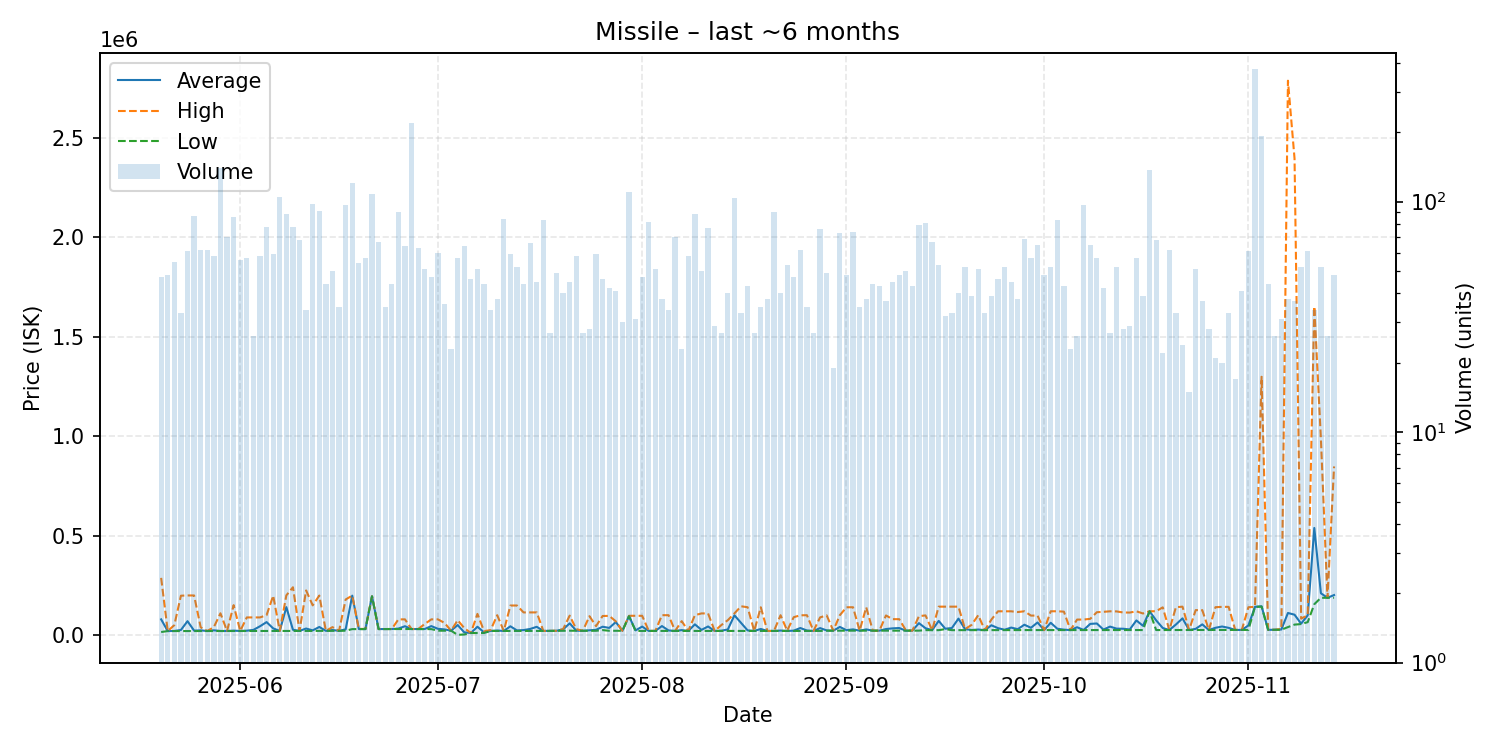

The table this chart was drawn from, first rows:
date, average, highest, lowest, order_count, volume
2025-05-20, 79042, 287700, 15320, 30, 47
2025-05-21, 20106, 20110, 20100, 26, 48
2025-05-22, 20674, 50120, 20120, 34, 55
2025-05-23, 25567, 198000, 20170, 25, 33
2025-05-24, 69855, 199300, 20305, 31, 61
2025-05-25, 22392, 199100, 20340, 33, 87
2025-05-26, 23672, 38990, 20340, 31, 62
2025-05-27, 20480, 20510, 20400, 29, 62
2025-05-28, 23901, 40000, 20530, 31, 58
2025-05-29, 20570, 109600, 20540, 45, 140
2025-05-30, 20582, 20590, 20570, 39, 70
2025-05-31, 22195, 150600, 20700, 46, 86
2025-06-01, 20721, 20730, 20720, 32, 56
2025-06-02, 21938, 88750, 20750, 31, 57
2025-06-03, 25998, 88760, 20770, 23, 26
2025-06-04, 44210, 88760, 20790, 30, 58
2025-06-05, 65278, 100000, 20810, 35, 78
2025-06-06, 33670, 198000, 20830, 35, 59
2025-06-07, 20840, 20840, 20840, 29, 105
2025-06-08, 140627, 199700, 20840, 29, 88
2025-06-09, 26769, 240450, 20870, 35, 78
2025-06-10, 20885, 20890, 20880, 25, 68
2025-06-11, 32897, 224500, 20900, 23, 34
2025-06-12, 23592, 149445, 20900, 36, 98
2025-06-13, 40750, 198800, 21240, 26, 91
2025-06-14, 21274, 21280, 21260, 32, 44
2025-06-15, 25392, 39940, 21290, 26, 50
2025-06-16, 21290, 21300, 21290, 26, 35
2025-06-17, 28709, 179000, 22000, 35, 97
2025-06-18, 198400, 198600, 30000, 38, 120
2025-06-19, 30457, 31000, 30030, 28, 54
2025-06-20, 30067, 31000, 30050, 32, 57
2025-06-21, 195000, 195000, 195000, 30, 108
2025-06-22, 30192, 30240, 30160, 41, 67
2025-06-23, 30287, 30305, 30270, 18, 35
2025-06-24, 30443, 30490, 30420, 27, 44
2025-06-25, 32704, 78990, 30550, 40, 90
2025-06-26, 44472, 78990, 30600, 35, 64
2025-06-27, 30400, 30400, 30400, 29, 219
2025-06-28, 30348, 30390, 30000, 32, 63
2025-06-29, 30501, 55550, 30000, 34, 51
2025-06-30, 45109, 78970, 30000, 31, 47
2025-07-01, 31465, 78990, 22000, 28, 60
2025-07-02, 28441, 61300, 22000, 23, 36
2025-07-03, 22000, 22000, 22000, 18, 23
2025-07-04, 50389, 75000, 1000, 23, 57
2025-07-05, 13678, 35000, 3010, 30, 64
2025-07-06, 10438, 10470, 10400, 27, 46
2025-07-07, 41951, 106500, 10490, 32, 51
2025-07-08, 13681, 20000, 10580, 27, 44
2025-07-09, 20796, 25000, 20700, 23, 34
2025-07-10, 22787, 100000, 20700, 25, 38
2025-07-11, 20695, 20700, 20690, 20, 84
2025-07-12, 44149, 148600, 20740, 38, 59
2025-07-13, 23293, 148700, 20830, 30, 52
2025-07-14, 25092, 113900, 20860, 26, 44
2025-07-15, 30747, 114000, 20880, 36, 66
2025-07-16, 41564, 114000, 20870, 14, 45
2025-07-17, 20939, 20960, 20900, 26, 83
2025-07-18, 21023, 21030, 20970, 18, 27
... 119 more rows
